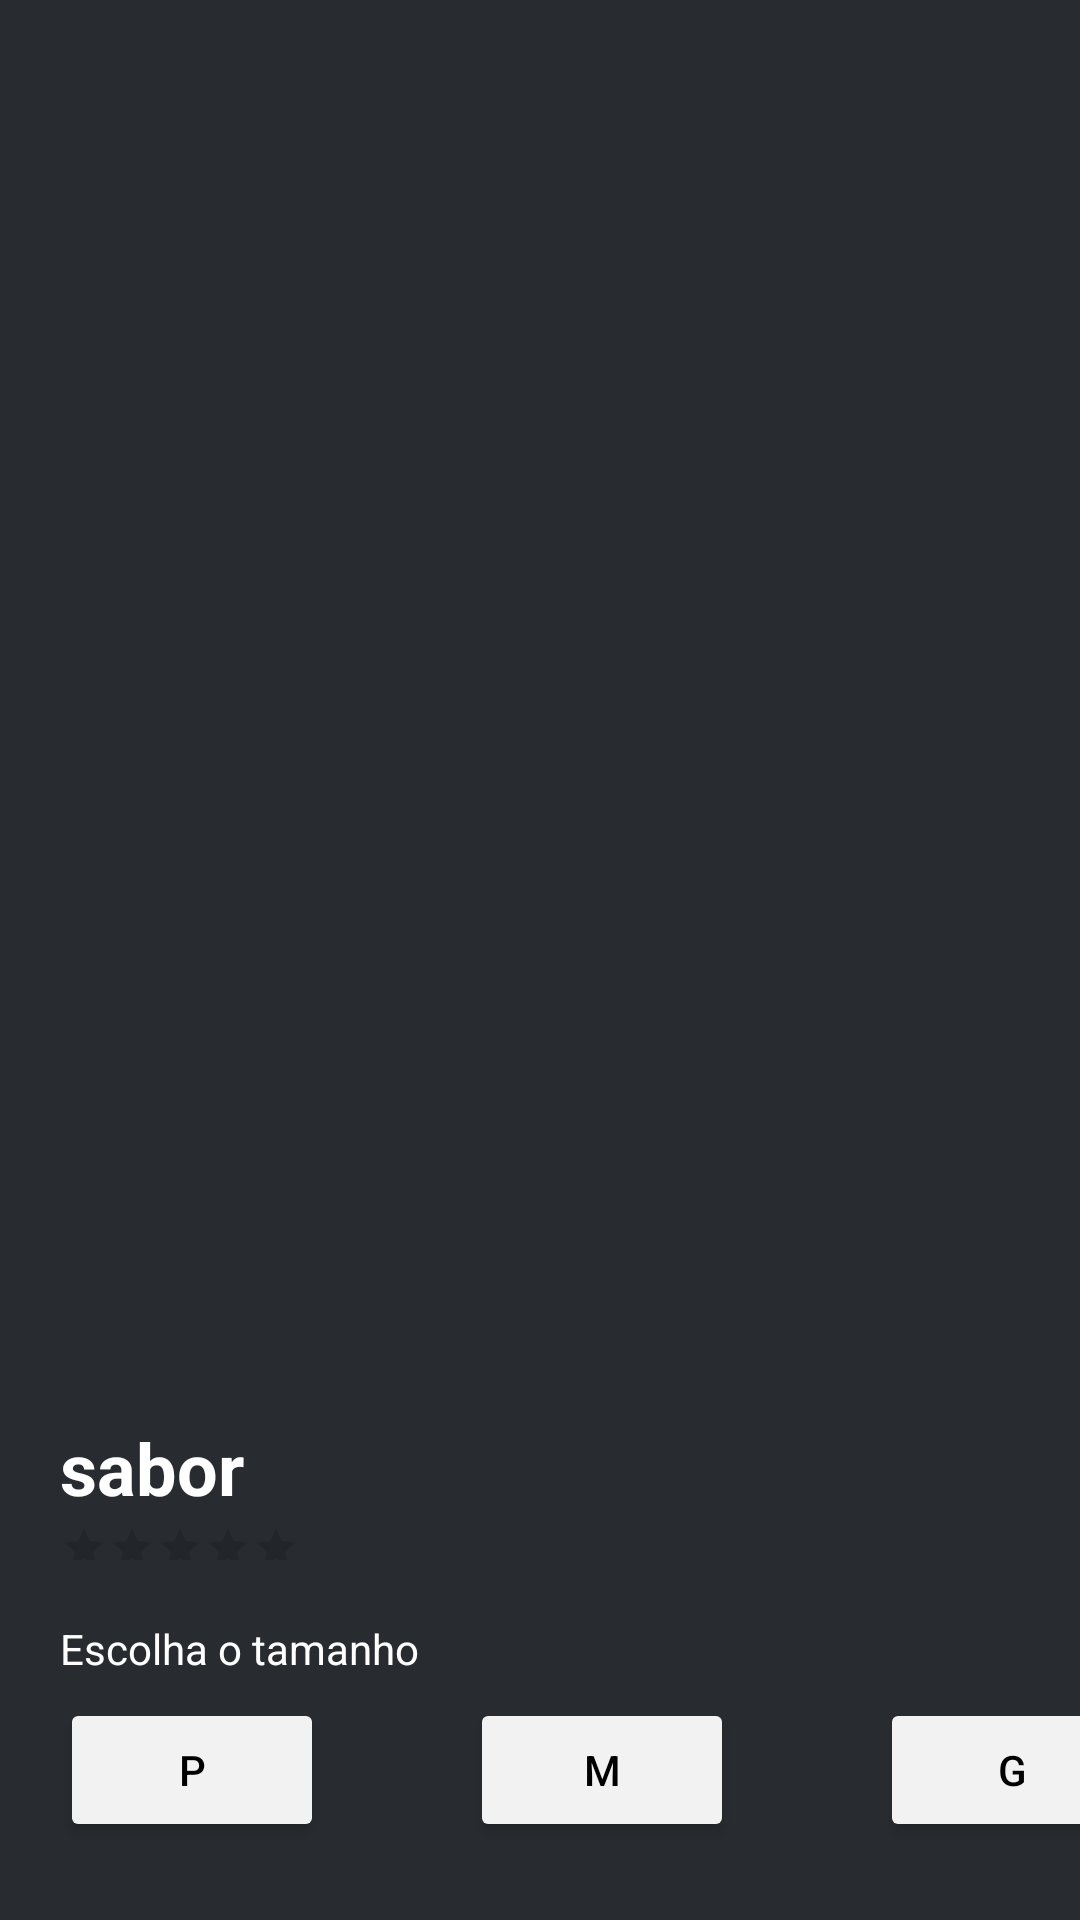

Produce the Android XML layout that renders to this screen, including the resource entries it uses.
<!-- AndroidManifest.xml: application theme Theme.DesafioPizzaria -->
<!-- res/layout/activity_order_corfirm.xml -->
<?xml version="1.0" encoding="utf-8"?>
<androidx.constraintlayout.widget.ConstraintLayout
    xmlns:android="http://schemas.android.com/apk/res/android"
    xmlns:app="http://schemas.android.com/apk/res-auto"
    xmlns:tools="http://schemas.android.com/tools"
    android:layout_width="match_parent"
    android:layout_height="match_parent"
    tools:context="Activitys.OrderCorfirm"
    android:background="#282C30">

    <ImageView
        android:id="@+id/ivOrder"
        android:layout_width="match_parent"
        android:layout_height="453dp"
        app:layout_constraintTop_toTopOf="parent"
        app:layout_constraintLeft_toLeftOf="parent"
        app:layout_constraintRight_toRightOf="parent"
        android:scaleType="centerCrop"/>

    <TextView
        android:id="@+id/tvFlavorOrder"
        android:layout_width="195dp"
        android:layout_height="28dp"
        android:text="sabor"
        android:textSize="24sp"
        android:textStyle="bold"
        android:textColor="@color/white"
        app:layout_constraintTop_toBottomOf="@id/ivOrder"
        app:layout_constraintLeft_toLeftOf="parent"
        android:layout_marginTop="20dp"
        android:layout_marginLeft="20dp" />

    <RatingBar
        android:id="@+id/rbNoteOrder"
        android:layout_width="80dp"
        android:layout_height="12dp"
        style="?android:attr/ratingBarStyleSmall"
        android:background="#282C30"
        android:progressTint="#FDC650"
        app:layout_constraintTop_toBottomOf="@id/tvFlavorOrder"
        app:layout_constraintLeft_toLeftOf="parent"
        android:layout_marginLeft="20dp"
        android:layout_marginTop="7dp"/>

    <TextView
        android:id="@+id/tvPizzaSize"
        android:layout_width="wrap_content"
        android:layout_height="wrap_content"
        app:layout_constraintTop_toBottomOf="@id/rbNoteOrder"
        app:layout_constraintLeft_toLeftOf="parent"
        android:text="Escolha o tamanho"
        android:textColor="@color/white"
        android:layout_marginTop="20dp"
        android:layout_marginLeft="20dp"/>

    <Button
        android:id="@+id/btSizeP"
        android:layout_width="wrap_content"
        android:layout_height="wrap_content"
        app:layout_constraintTop_toBottomOf="@id/tvPizzaSize"
        app:layout_constraintLeft_toLeftOf="parent"
        android:layout_marginLeft="20dp"
        android:layout_marginTop="7dp"
        android:text="P"
        android:textColor="@color/black"
        android:backgroundTint="#F2F2F2"/>

    <Button
        android:id="@+id/btSizeM"
        android:layout_width="wrap_content"
        android:layout_height="wrap_content"
        app:layout_constraintLeft_toRightOf="@id/btSizeP"
        app:layout_constraintTop_toBottomOf="@id/tvPizzaSize"
        android:layout_marginTop="7dp"
        android:layout_marginLeft="48.73dp"
        android:text="M"
        android:textColor="@color/black"
        android:backgroundTint="#F2F2F2"/>

    <Button
        android:id="@+id/btSizeG"
        android:layout_width="wrap_content"
        android:layout_height="wrap_content"
        app:layout_constraintLeft_toRightOf="@id/btSizeM"
        app:layout_constraintTop_toBottomOf="@id/tvPizzaSize"
        android:layout_marginTop="7dp"
        android:layout_marginLeft="48.73dp"
        android:text="G"
        android:textColor="@color/black"
        android:backgroundTint="#F2F2F2" />

    <TextView
        android:id="@+id/tvPrice2"
        android:layout_width="wrap_content"
        android:layout_height="wrap_content"
        app:layout_constraintTop_toBottomOf="@id/btSizeM"
        app:layout_constraintLeft_toLeftOf="parent"
        app:layout_constraintRight_toRightOf="parent"
        android:text="Preço"
        android:textColor="@color/white"
        android:textSize="24sp"
        android:textStyle="bold"
        android:layout_marginTop="20dp"/>

    <Button
        android:id="@+id/btnBuy"
        android:layout_width="match_parent"
        android:layout_height="wrap_content"
        app:layout_constraintTop_toBottomOf="@id/tvPrice2"
        app:layout_constraintBottom_toBottomOf="parent"
        app:layout_constraintLeft_toLeftOf="parent"
        app:layout_constraintRight_toRightOf="parent"
        android:layout_marginTop="28dp"
        android:layout_marginBottom="0dp"
        android:text="COMPRAR"
        android:textSize="24sp"
        android:textStyle="bold"
        android:backgroundTint="#7AC64F"/>





</androidx.constraintlayout.widget.ConstraintLayout>
<!-- resources referenced by this layout -->
<resources>
  <style name="Theme.DesafioPizzaria" parent="Theme.MaterialComponents.DayNight.DarkActionBar">
          
          <item name="colorPrimary">@color/purple_500</item>
          <item name="colorPrimaryVariant">@color/purple_700</item>
          <item name="colorOnPrimary">@color/white</item>
          
          <item name="colorSecondary">@color/teal_200</item>
          <item name="colorSecondaryVariant">@color/teal_700</item>
          <item name="colorOnSecondary">@color/black</item>
          
          <item name="android:statusBarColor" tools:targetApi="l">?attr/colorPrimaryVariant</item>
          
      </style>
  <!-- not gathered from this repository: default colours our renderer supplied (Android Studio template values) -->
  <color name="purple_500">#FF6200EE</color>
  <color name="purple_700">#FF3700B3</color>
  <color name="teal_200">#FF03DAC5</color>
  <color name="teal_700">#FF018786</color>
  <color name="black">#FF000000</color>
  <color name="white">#FFFFFFFF</color>
</resources>
